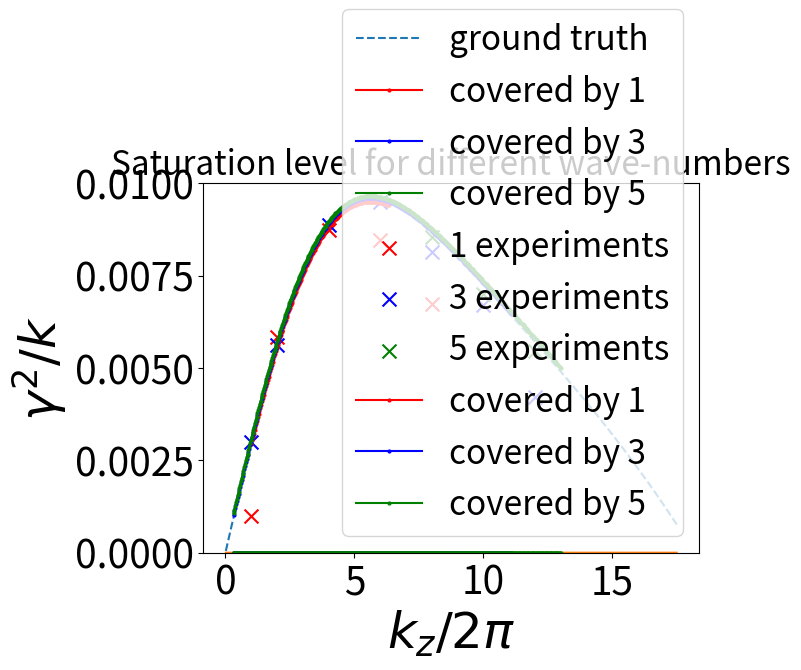

Write the Python code that produced this figure.
import numpy as np
from matplotlib import pyplot as plt
from scipy.interpolate import interp1d

'''
Te/Ti=50
M/m=100
'''
k_list = 2*np.pi*np.array([0, 0.3183,1,2,4,6,8,10,12,16,18])
gamma_list = np.array([0, 0.000972,0.00299,0.00561,0.00886,0.00952,0.00866,0.00725,0.00570,0.00227,0.000206])
omega_list = np.array([0, 0.00412,0.01286,0.02525,0.04715,0.06417,0.07677,0.08623,0.09378,0.1063,0.111973])
f = interp1d(k_list, gamma_list,kind='cubic')
fw = interp1d(k_list, omega_list, kind='cubic')

k_sample = np.arange(0.1,110,0.1)
gamma_sample = f(k_sample)
omega_sample = fw(k_sample)

# plt.figure(figsize=(16,10))
# plt.plot(k_sample/2/np.pi,gamma_sample)
# plt.ylim(0,0.01)
# plt.grid()
# plt.xlabel(r'$k_z/2 \pi$',fontsize=36)
# plt.ylabel('$\gamma/\omega_{pe}$',fontsize=36)
# plt.tick_params(labelsize = 28)
# plt.show()

# plt.figure(figsize=(16,10))
# plt.plot(k_sample/2/np.pi,omega_sample)
# plt.ylim(0,0.12)
# plt.xlim()
# plt.grid()
# plt.xlabel(r'$k_z/2 \pi$',fontsize=36)
# plt.ylabel('$\omega/\omega_{pe}$',fontsize=36)
# plt.tick_params(labelsize = 28)
# plt.show()

# plt.figure(figsize=(16,10))
# plt.plot(k_sample/2/np.pi,gamma_sample/k_sample)
# plt.grid()
# plt.xlabel(r'$k_z/2 \pi$',fontsize=36)
# plt.ylabel('$\gamma/k$',fontsize=36)
# plt.tick_params(labelsize = 28)
# plt.show()

# plt.figure(figsize=(16,10))
# plt.plot(k_sample/2/np.pi,gamma_sample*gamma_sample/k_sample)
# plt.grid()
# plt.xlabel(r'$k_z/2 \pi$',fontsize=36)
# plt.ylabel('$\gamma^2/k$',fontsize=36)
# plt.tick_params(labelsize = 28)
# plt.show()

# plt.figure(figsize=(16,10))
# plt.plot(k_sample/2/np.pi,omega_sample/k_sample)
# plt.grid()
# plt.xlabel(r'$k_z/2 \pi$',fontsize=36)
# plt.ylabel('$\omega/k$',fontsize=36)
# plt.tick_params(labelsize = 28)
# plt.show()

#### Linear Benchmakring #####
# 0 
k_list_0 = np.array([2,4,6,8])
gamma_list_0 = np.array([0.005,0.00839,0.00845,0.00674])
# 1
k_list_1 = np.array([1,2,4,6,8])
gamma_list_1 = np.array([0.001, 0.00584,0.00873,0.00845,0.00674])
# 2
# 3
k_list_3 = np.array([1,2,4,6,8,10,12])
gamma_list_3 = np.array([0.003,0.00562,0.008864,0.00949,0.00814,0.00670,0.00420])
# 4
#k_list_4 = np.array([8,10,12])
#gamma_list_4 = np.array([0.00844,0.00670,0.00420])
# 5
k_list_5 = np.array([8,10,12])
gamma_list_5 = np.array([0.00854,0.00699,0.00545])
# 6

k_sample_1 = np.arange(6.3,40.0,0.2)
k_sample_3 = np.arange(2,70,0.2)
k_sample_5 = np.arange(2,81.68,0.2)
plt.plot(k_sample/2/np.pi,gamma_sample,linestyle='--',label='ground truth')
plt.plot(k_sample_1/2/np.pi,f(k_sample_1)-0.00005,color='red',marker="o",markersize=2,label='covered by 1')
plt.plot(k_sample_3/2/np.pi,f(k_sample_3)+0.00005,color='blue',marker="o",markersize=2,label='covered by 3')
plt.plot(k_sample_5/2/np.pi,f(k_sample_5)+0.0001,color='green',marker="o",markersize=2,label='covered by 5')
plt.scatter(k_list_1,gamma_list_1,marker="x",s=100,color='red',label='1 experiments')
plt.scatter(k_list_3,gamma_list_3,marker="x",s=100,color='blue',label='3 experiments')
plt.scatter(k_list_5,gamma_list_5,marker="x",s=100,color='green',label='5 experiments')

plt.title('Growth rate for different wave-numbers', fontsize=24)
plt.ylim(0,0.01)
plt.grid()
plt.legend(fontsize=24)
plt.xlabel(r'$k_z$',fontsize=36)
plt.ylabel('$\gamma/\omega_{pe}$',fontsize=36)
plt.tick_params(labelsize = 28)
#plt.legend(fontsize=24)
plt.show()


plt.title('Saturation level for different wave-numbers', fontsize=24)
plt.plot(k_sample/2/np.pi,gamma_sample*gamma_sample/k_sample)
plt.plot(k_sample_1/2/np.pi,f(k_sample_1)*f(k_sample_1)/k_sample_1-0.5e-7,color='red',marker="o",markersize=2,label='covered by 1')
plt.plot(k_sample_3/2/np.pi,f(k_sample_3)*f(k_sample_3)/k_sample_3+0.5e-7,color='blue',marker="o",markersize=2,label='covered by 3')
plt.plot(k_sample_5/2/np.pi,f(k_sample_5)*f(k_sample_5)/k_sample_5+1e-7,color='green',marker="o",markersize=2,label='covered by 5')
plt.grid()
plt.legend(fontsize=24)
plt.xlabel(r'$k_z/2 \pi$',fontsize=36)
plt.ylabel('$\gamma^2/k$',fontsize=36)
plt.tick_params(labelsize = 28)
plt.show()
